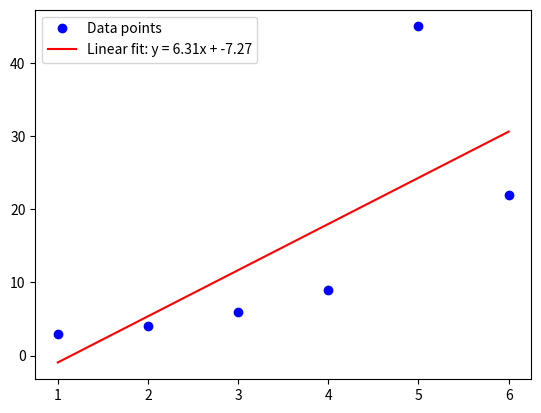

Source code (Python):
import numpy as np
import matplotlib.pyplot as plt

# Data
x = np.array([1, 2, 3, 4, 5, 6])
y = np.array([3, 4, 6, 9, 45, 22])

# Linear regression
A = np.vstack([x, np.ones(len(x))]).T
m, c = np.linalg.lstsq(A, y, rcond=None)[0]

# Plotting
plt.plot(x, y, 'bo', label='Data points')
plt.plot(x, m*x + c, 'r', label=f'Linear fit: y = {m:.2f}x + {c:.2f}')
plt.legend()
plt.show()

print(f"Equation: y = {m:.2f}x + {c:.2f}")

